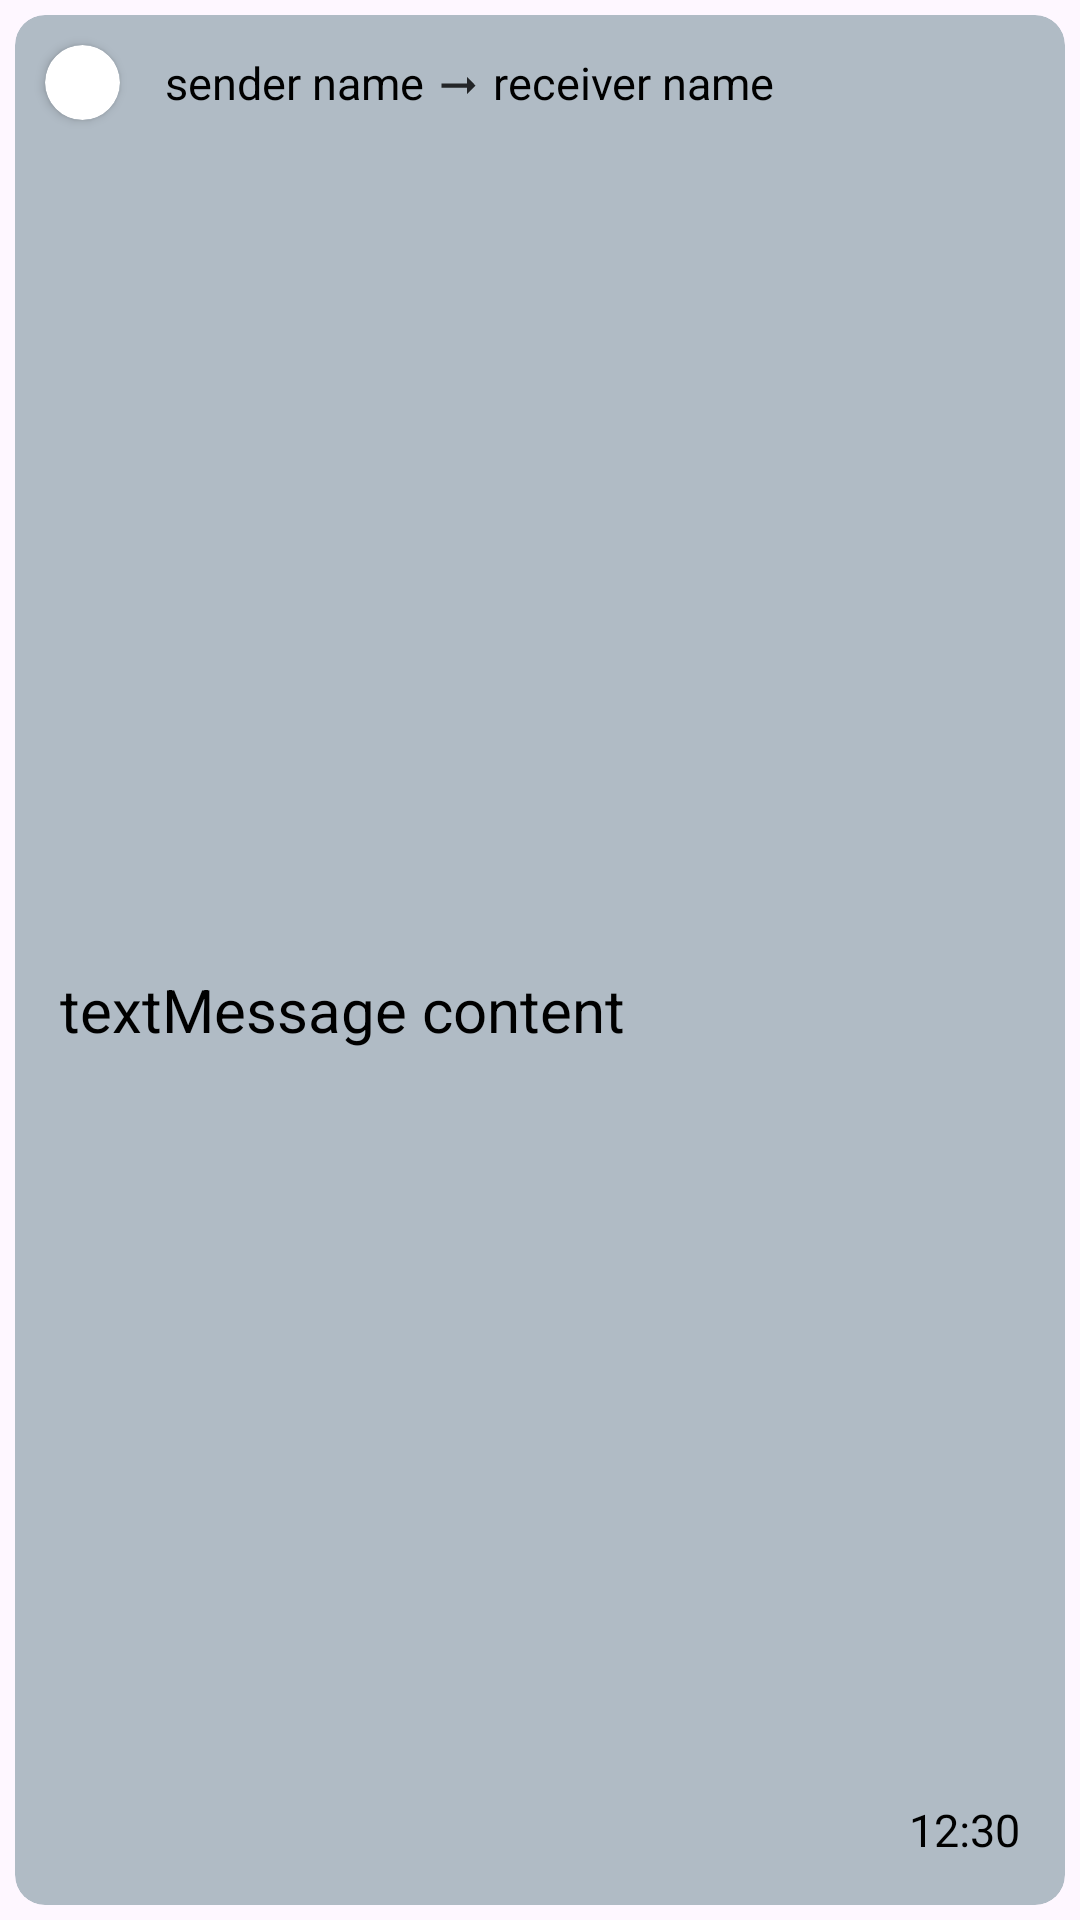

This screen was rendered from an Android layout file. Write that file and the resources it references.
<!-- AndroidManifest.xml: application theme Theme.AndroidChatApp -->
<!-- res/layout/favorites_text_row.xml -->
<?xml version="1.0" encoding="utf-8"?>
<androidx.constraintlayout.widget.ConstraintLayout xmlns:android="http://schemas.android.com/apk/res/android"
    xmlns:app="http://schemas.android.com/apk/res-auto"
    xmlns:tools="http://schemas.android.com/tools"
    android:layout_width="match_parent"
    android:layout_height="wrap_content">

    <com.google.android.material.card.MaterialCardView
        android:layout_width="match_parent"
        android:layout_height="match_parent"
        android:layout_margin="5dp"
        app:cardCornerRadius="10dp"
        app:strokeWidth="0dp"
        app:layout_constraintEnd_toEndOf="parent"
        app:layout_constraintStart_toStartOf="parent"
        app:layout_constraintTop_toTopOf="parent">

        <androidx.constraintlayout.widget.ConstraintLayout
            android:layout_width="match_parent"
            android:layout_height="match_parent">

            <androidx.cardview.widget.CardView
                android:id="@+id/cardView7"
                android:layout_width="wrap_content"
                android:layout_height="wrap_content"
                android:layout_margin="10dp"
                app:cardCornerRadius="100dp"
                app:layout_constraintStart_toStartOf="parent"
                app:layout_constraintTop_toTopOf="parent">

                <ImageView
                    android:id="@+id/senderImage"
                    android:layout_width="25dp"
                    android:layout_height="25dp" />
            </androidx.cardview.widget.CardView>


            <TextView
                android:id="@+id/sender"
                android:layout_width="wrap_content"
                android:layout_height="wrap_content"
                android:layout_marginLeft="15dp"
                android:text="sender name"
                android:textColor="?attr/colorOnSurface"
                android:textSize="15sp"
                app:layout_constraintBottom_toBottomOf="@+id/cardView7"
                app:layout_constraintStart_toEndOf="@+id/cardView7"
                app:layout_constraintTop_toTopOf="@+id/cardView7" />

            <com.google.android.material.imageview.ShapeableImageView
                android:id="@+id/shapeableImageView"
                android:layout_width="20dp"
                android:layout_height="0dp"
                android:paddingLeft="3dp"
                android:paddingTop="2dp"
                app:layout_constraintBottom_toBottomOf="@+id/sender"
                app:layout_constraintStart_toEndOf="@+id/sender"
                app:layout_constraintTop_toTopOf="@+id/sender"
                app:srcCompat="@drawable/ic_arrow_right_alt"
                app:tint="?attr/colorOnSurface" />

            <TextView
                android:id="@+id/receiver"
                android:layout_width="wrap_content"
                android:layout_height="wrap_content"
                android:text="receiver name"
                android:layout_marginLeft="3dp"
                android:textColor="?attr/colorOnSurface"
                android:textSize="15sp"
                app:layout_constraintBottom_toBottomOf="@+id/sender"
                app:layout_constraintStart_toEndOf="@+id/shapeableImageView"
                app:layout_constraintTop_toTopOf="@+id/sender" />


            <TextView
                android:id="@+id/messageContent"
                android:layout_width="match_parent"
                android:layout_height="wrap_content"
                android:padding="15dp"
                android:text="textMessage content"
                android:textColor="?attr/colorOnSurface"
                android:textSize="20sp"
                app:layout_constraintBottom_toBottomOf="parent"
                app:layout_constraintEnd_toEndOf="parent"
                app:layout_constraintStart_toStartOf="parent"
                app:layout_constraintTop_toBottomOf="@id/sender"
                app:layout_wrapBehaviorInParent="horizontal_only" />

            <TextView
                android:id="@+id/timeSent"
                android:layout_width="wrap_content"
                android:layout_height="wrap_content"
                android:layout_margin="15dp"
                android:text="12:30"
                android:textColor="?attr/colorOnSurface"
                android:textSize="15sp"
                app:layout_constraintBottom_toBottomOf="parent"
                app:layout_constraintEnd_toEndOf="parent" />

        </androidx.constraintlayout.widget.ConstraintLayout>
    </com.google.android.material.card.MaterialCardView>
</androidx.constraintlayout.widget.ConstraintLayout>
<!-- resources referenced by this layout -->
<resources>
  <!-- drawable ic_arrow_right_alt (drawable-anydpi) -->
  <vector xmlns:android="http://schemas.android.com/apk/res/android"
      android:width="24dp"
      android:height="24dp"
      android:viewportWidth="24"
      android:viewportHeight="24"
      android:tint="#898989"
      android:alpha="0.8"
      android:autoMirrored="true">
    <path
        android:fillColor="@android:color/white"
        android:pathData="M16.01,11H4v2h12.01v3L20,12l-3.99,-4z"/>
  </vector>
  <style name="Theme.AndroidChatApp" parent="Theme.Material3.Light.NoActionBar">
          
          <item name="colorPrimary">@color/md_grey_300</item>
          <item name="background">@color/md_blue_grey_100</item>
          <item name="colorOnBackground">@color/md_red_50</item>
          <item name="colorSurface">@color/md_blue_grey_200</item>
          <item name="colorOnSurface">@color/md_black_1000</item>
          <item name="colorPrimaryVariant">@color/md_red_50</item>
          <item name="colorOnPrimary">@color/md_black_1000</item>
  
          <item name="colorPrimaryContainer">@color/AntiqueWhite</item>
          <item name="colorOnPrimaryContainer">@color/black</item>
  
          <item name="dividerColor">@color/md_blue_grey_300</item>
  
          <item name="android:textColor">@color/black</item>
  
          <item name="buttonTint">@color/md_blue_400</item>
          
          <item name="colorSecondary">@color/md_blue_grey_300</item>
  
          <item name="colorSecondaryVariant">@color/md_red_50</item>
  
          
          <item name="android:statusBarColor">@color/md_blue_grey_200</item>
          
  
          <item name="colorTertiary">@color/material_dynamic_tertiary40</item>
      </style>
  <color name="md_grey_300">#E0E0E0</color>
  <color name="md_blue_grey_100">#CFD8DC</color>
  <color name="md_red_50">#FFEBEE</color>
  <color name="md_blue_grey_200">#B0BBC5</color>
  <color name="md_black_1000">#000000</color>
  <color name="AntiqueWhite">#FAEBD7</color>
  <color name="black">#000000</color>
  <color name="md_blue_grey_300">#90A4AE</color>
  <color name="md_blue_400">#42A5F5</color>
</resources>
